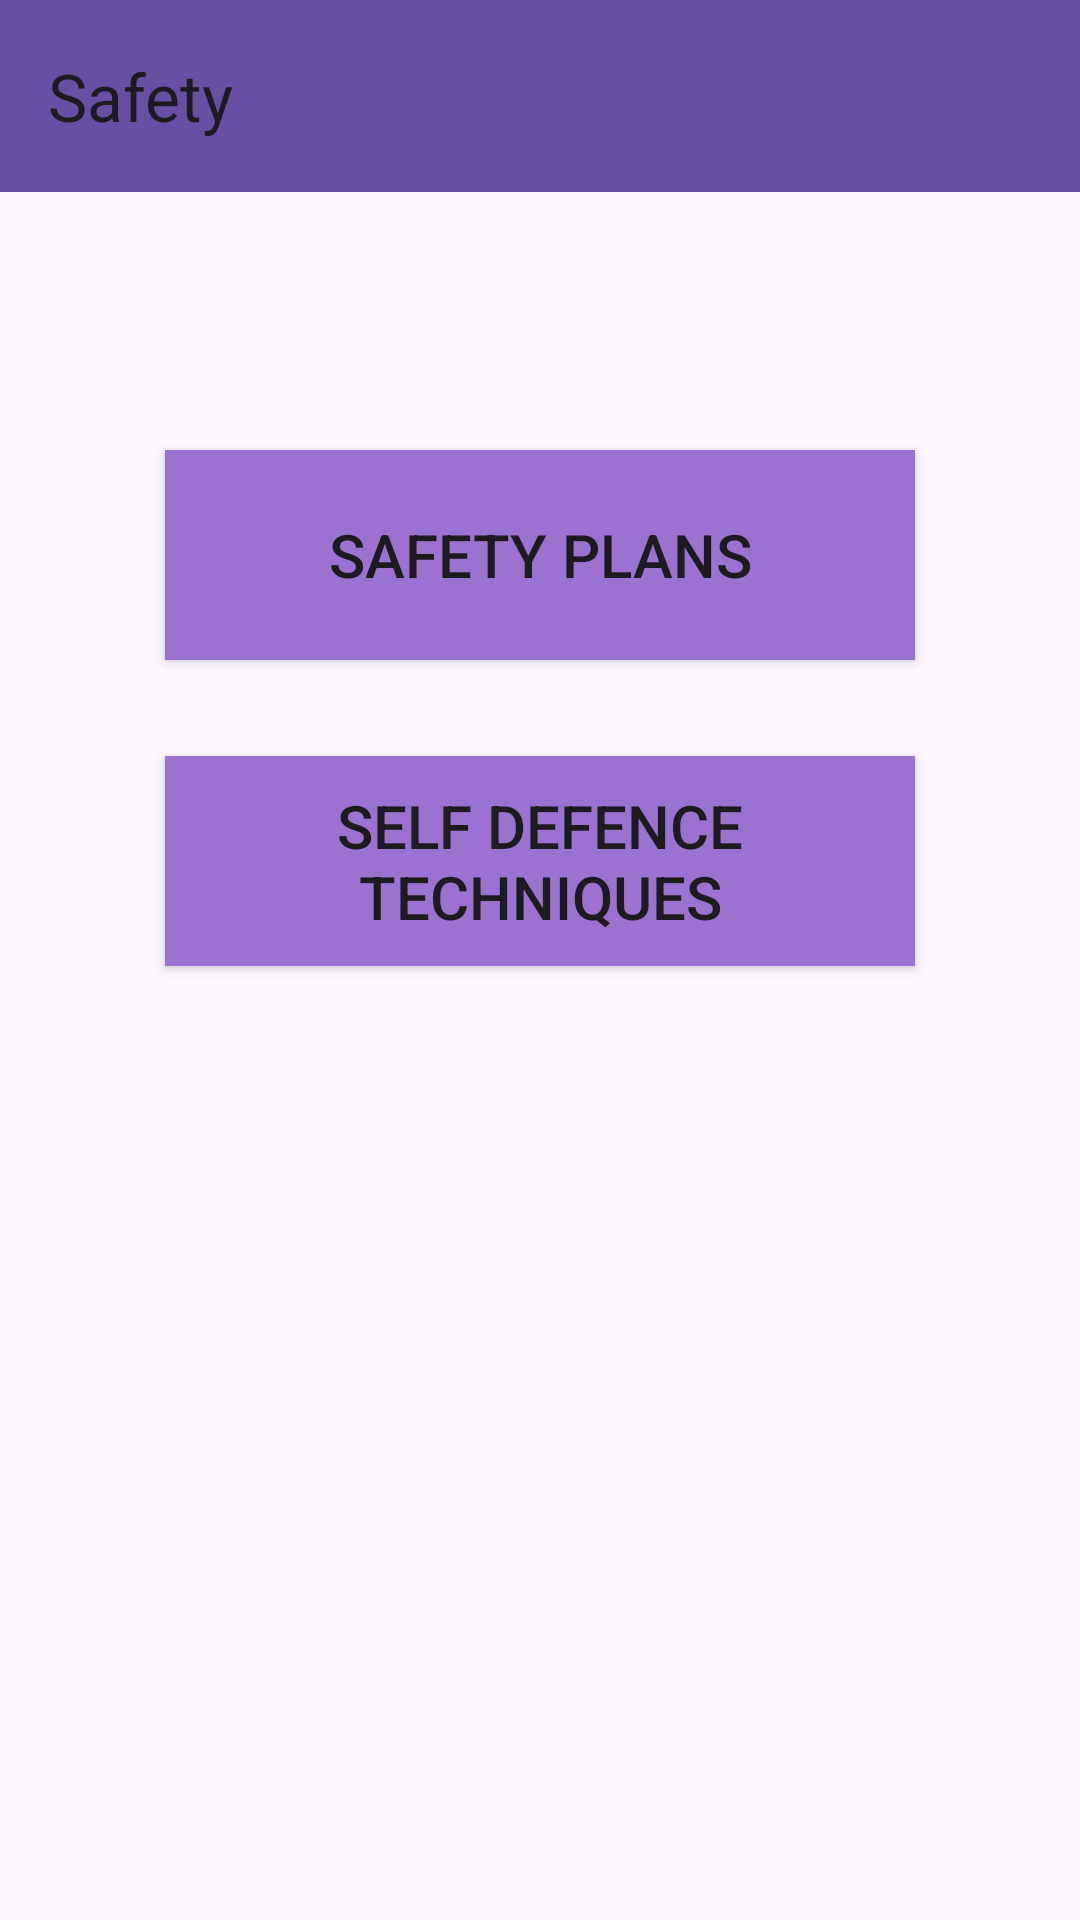

The Android layout XML behind this screen, and the referenced resources:
<!-- AndroidManifest.xml: application theme Theme.Material3.Light.NoActionBar -->
<!-- res/layout/fragment_module2.xml -->
<?xml version="1.0" encoding="utf-8"?>
<androidx.constraintlayout.widget.ConstraintLayout xmlns:android="http://schemas.android.com/apk/res/android"
    xmlns:app="http://schemas.android.com/apk/res-auto"
    xmlns:tools="http://schemas.android.com/tools"
    android:id="@+id/frameLayout"
    android:layout_width="match_parent"
    android:layout_height="match_parent"
    tools:context="safety.Module2Fragment"
    android:background="@drawable/appbackground">

    <com.google.android.material.appbar.MaterialToolbar
        android:id="@+id/TBModule2"
        android:layout_width="match_parent"
        android:layout_height="wrap_content"
        android:background="?attr/colorPrimary"
        android:minHeight="?attr/actionBarSize"
        app:layout_constraintEnd_toEndOf="parent"
        app:layout_constraintHorizontal_bias="0.5"
        app:layout_constraintStart_toStartOf="parent"
        app:layout_constraintTop_toTopOf="parent"
        app:title="Safety" />

    <Button
        android:id="@+id/buttonSafetyPlans"
        android:layout_width="250dp"
        android:layout_height="70dp"
        android:layout_marginTop="150dp"
        android:background="@color/btncolor_purple"
        android:text="Safety Plans"
        android:textSize="20sp"
        app:layout_constraintEnd_toEndOf="parent"
        app:layout_constraintHorizontal_bias="0.5"
        app:layout_constraintStart_toStartOf="parent"
        app:layout_constraintTop_toTopOf="parent"
        app:layout_constraintTop_toBottomOf="@+id/TBModule2"/>

    <Button
        android:id="@+id/buttonSelfDef"
        android:layout_width="250dp"
        android:layout_height="70dp"
        android:layout_marginTop="32dp"
        android:background="@color/btncolor_purple"
        android:text="Self Defence Techniques"
        android:textSize="20sp"
        app:layout_constraintEnd_toEndOf="parent"
        app:layout_constraintHorizontal_bias="0.5"
        app:layout_constraintStart_toStartOf="parent"
        app:layout_constraintTop_toBottomOf="@id/buttonSafetyPlans" />














</androidx.constraintlayout.widget.ConstraintLayout>
<!-- resources referenced by this layout -->
<resources>
  <color name="btncolor_purple">#9B72CF</color>
</resources>
